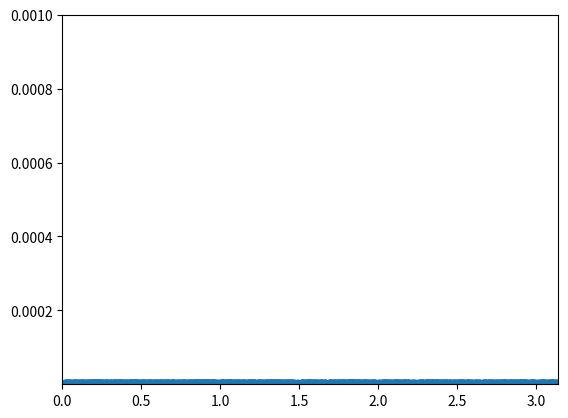

This figure's Python source:
'''------IMPORTS-------'''
from __future__ import division
import numpy as np
import cmath
import math
import matplotlib.pyplot as plt
from mpl_toolkits.mplot3d import Axes3D
import matplotlib.pyplot as plt
from operator import add
import random
'''------IMPORTS-------'''
'''------FUNCTION------'''
def function1(phi_, theta_, pl_, ex_):
    return((pl_ * (((np.cos(phi_))**2) * ((np.cos(theta_))**2) - ((np.sin(phi_))**2)))
    + (2 * ex_ * np.cos(theta_) * np.cos(phi_) * np.sin(phi_)))
    
def function2(phi_, theta_, pl_, ex_):
    return((pl_ * (((np.sin(phi_))**2) * ((np.cos(theta_))**2) - ((np.cos(phi_))**2)))
    - (2 * ex_ * np.cos(theta_) * np.cos(phi_) * np.sin(phi_)))

def function3(phi_, theta_, mult_, pl_, ex_):
    return(math.fabs((
    (float(((function1(phi_, theta_, pl_, ex_)) * (cmath.exp(-1j * mult_ * math.pi))
    * ((math.sin(mult_ * math.pi)) + (1j * (math.sin(theta_)) * math.cos(phi_) 
    * math.cos(mult_ * math.pi)) - (1j * math.sin(theta_) * math.cos(phi_) 
    * cmath.exp(-1j * mult_ * math.pi * math.sin(theta_) * math.cos(phi_))))))) / (float(((mult_ * math.pi * (1 - (math.sin(theta_) * math.cos(phi_))**2)))))
    
    - (float(((function2(phi_, theta_, pl_, ex_))
    * (cmath.exp(-1j * mult_ * math.pi))
    * ((math.sin(mult_ * math.pi)) + (1j * math.sin(theta_) * math.sin(phi_) 
    * math.cos(mult_ * math.pi)) - (1j * math.sin(theta_) * math.sin(phi_) 
    * cmath.exp(-1j * mult_ * math.pi * math.sin(theta_) * math.sin(phi_))))))) / (float(((mult_ * math.pi * (1 - (math.sin(theta_) * math.sin(phi_))**2)))))
    )/2))

def transformrtol(x, w, phi):
    a = (math.acos(((-2 * x ** 2) + (2 * x * w * math.cos(phi))) / 
    (-2 * w * math.sqrt((x**2) + (w**2) - 2 * x * w * math.cos(phi)))))
    return a

def rotate(l, n):
    return l[n:] + l[:n]
    
def standarddev (x, mu, N):
    summ = 0
    for deff in range(0, N):
        adder = (x[deff] - mu) ** 2
        summ = summ + adder
    ret = math.sqrt(summ/(N-1))
    return ret

def vfreq(lorentzmaterial, lorentz, B):
    ret = math.fabs(lorentzmaterial * (lorentz ** 2) * 1.60217662e10-19 * (B/(math.pi * 2 * 9.10938356e-31 * 299792458))) 
    return ret
    #NOTE IF LORENTZ OF SURROUNDING MATERIAL IS DIFFERENT CHANGE THE 1.7!!!
'''------FUNCTION------'''
'''------CREATE POINTS------'''
trials = 1000 # input("Enter the number of points you want to test: ") + 1
iterations = 100
GRBFINALnum, GWFINALnum, GWGRBFINALnum = 0, 0, 0
fluence, fluenceonoff, theta = [], [], []
'''------CREATE POINTS-------'''
'''------GRB CALCULATOR/CHECKER------'''
gamma = 100
energy = 10**50
thetaj = 10
beta = math.sqrt(-((1/(gamma))-1))
listnumt_GRB = 0
distance = 40
for b in range(0,trials):        
    theta.append(random.uniform(0.0,math.pi))
    if theta[listnumt_GRB] <= math.radians(5) and theta[listnumt_GRB] >= -1 * math.radians(5):
        FOn = (energy)/(( (4/3) * math.pi*((((distance) ** 3)))))
        FOn = FOn/(9.521 * (10**48))
        fluence.append(FOn)
        fluenceonoff.append(True)
    else:
        '''------OFF AXIS------'''
        deltaobs = (gamma * (1 - beta * math.cos(math.radians(math.degrees(theta[listnumt_GRB]) - thetaj))))
        deltazero = (gamma * (1 - beta * math.cos(math.fabs((math.radians(thetaj))))))
        eta = (deltazero/deltaobs) * .01
        FOnn = (energy)/(( (4/3) * math.pi*((((distance) ** 3)))))
        FOff = eta * FOnn 
        FOff = FOff / (9.521 *(10**48))
        fluence.append(FOff)
        fluenceonoff.append(False)
        '''------OFF AXIS------'''            

'''------GRAPH------'''
plt.xlim(0, math.pi)
plt.ylim(10e-8, 10e-4)
plt.scatter(theta, fluence)
plt.show()
'''------GRAPH------'''